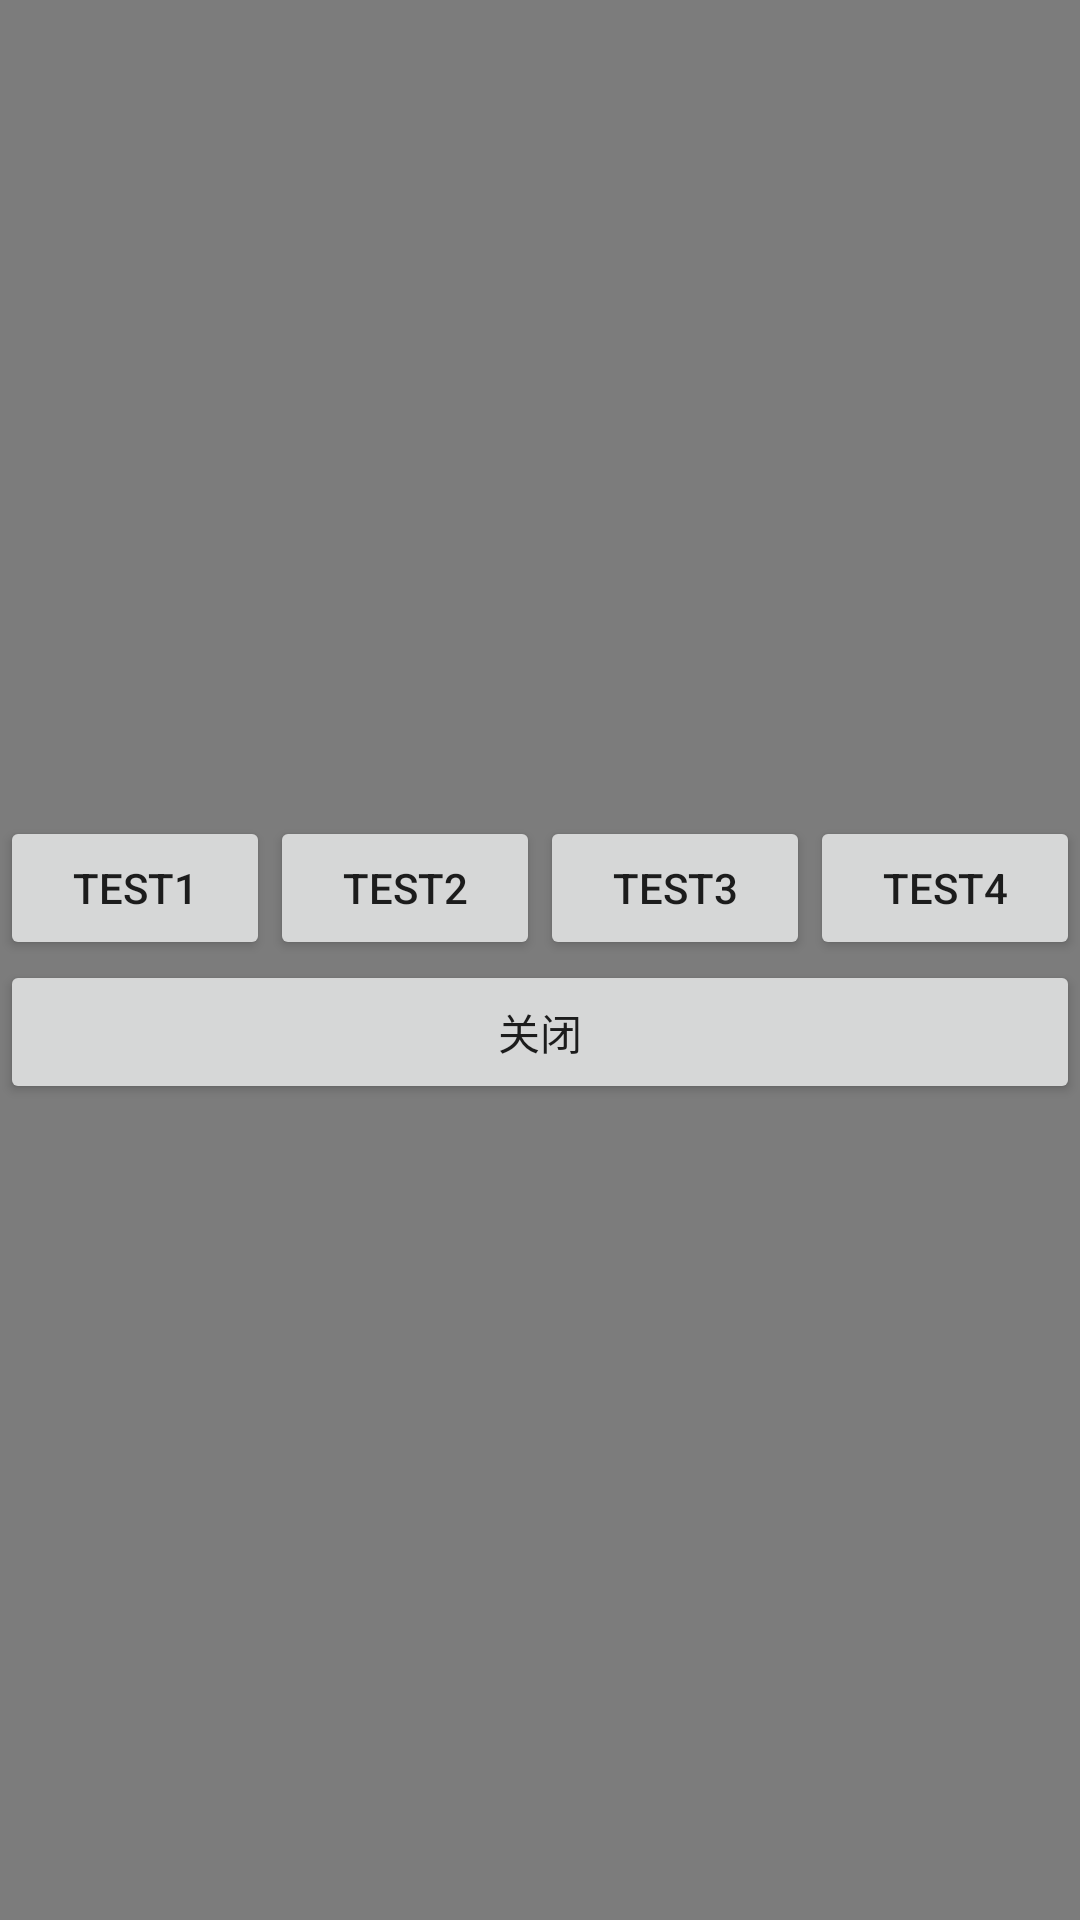

The Android layout XML behind this screen, and the referenced resources:
<!-- AndroidManifest.xml: application theme AppTheme -->
<!-- res/layout/click_binding.xml -->
<?xml version="1.0" encoding="utf-8"?>
<FrameLayout xmlns:android="http://schemas.android.com/apk/res/android"
             android:background="#80000000"
             android:layout_width="match_parent"
             android:layout_height="match_parent">

    <LinearLayout
            android:layout_gravity="center"
            android:layout_width="match_parent"
            android:layout_height="wrap_content"
            android:orientation="vertical">

        <LinearLayout
                android:layout_width="match_parent"
                android:layout_height="wrap_content"
                android:orientation="horizontal">

            <Button
                    android:id="@+id/btn_test1"
                    android:layout_weight="1"
                    android:layout_width="match_parent"
                    android:layout_height="wrap_content"
                    android:text="test1"/>
            <Button
                    android:id="@+id/btn_test2"
                    android:layout_weight="1"
                    android:layout_width="match_parent"
                    android:layout_height="wrap_content"
                    android:text="test2"/>
            <Button
                    android:id="@+id/btn_test3"
                    android:layout_weight="1"
                    android:layout_width="match_parent"
                    android:layout_height="wrap_content"
                    android:text="test3"/>
            <Button
                    android:id="@+id/btn_test4"
                    android:layout_weight="1"
                    android:layout_width="match_parent"
                    android:layout_height="wrap_content"
                    android:text="test4"/>
        </LinearLayout>

        <Button
                android:id="@+id/btn_close"
                android:layout_width="match_parent"
                android:layout_height="wrap_content"
                android:text="关闭"/>

    </LinearLayout>

</FrameLayout>
<!-- resources referenced by this layout -->
<resources>
  <style name="AppTheme" parent="Theme.AppCompat.Light.DarkActionBar">
          
          <item name="colorPrimary">@color/colorPrimary</item>
          <item name="colorPrimaryDark">@color/colorPrimaryDark</item>
          <item name="colorAccent">@color/colorAccent</item>
      </style>
  <color name="colorPrimary">#3F51B5</color>
  <color name="colorPrimaryDark">#303F9F</color>
  <color name="colorAccent">#FF4081</color>
</resources>
